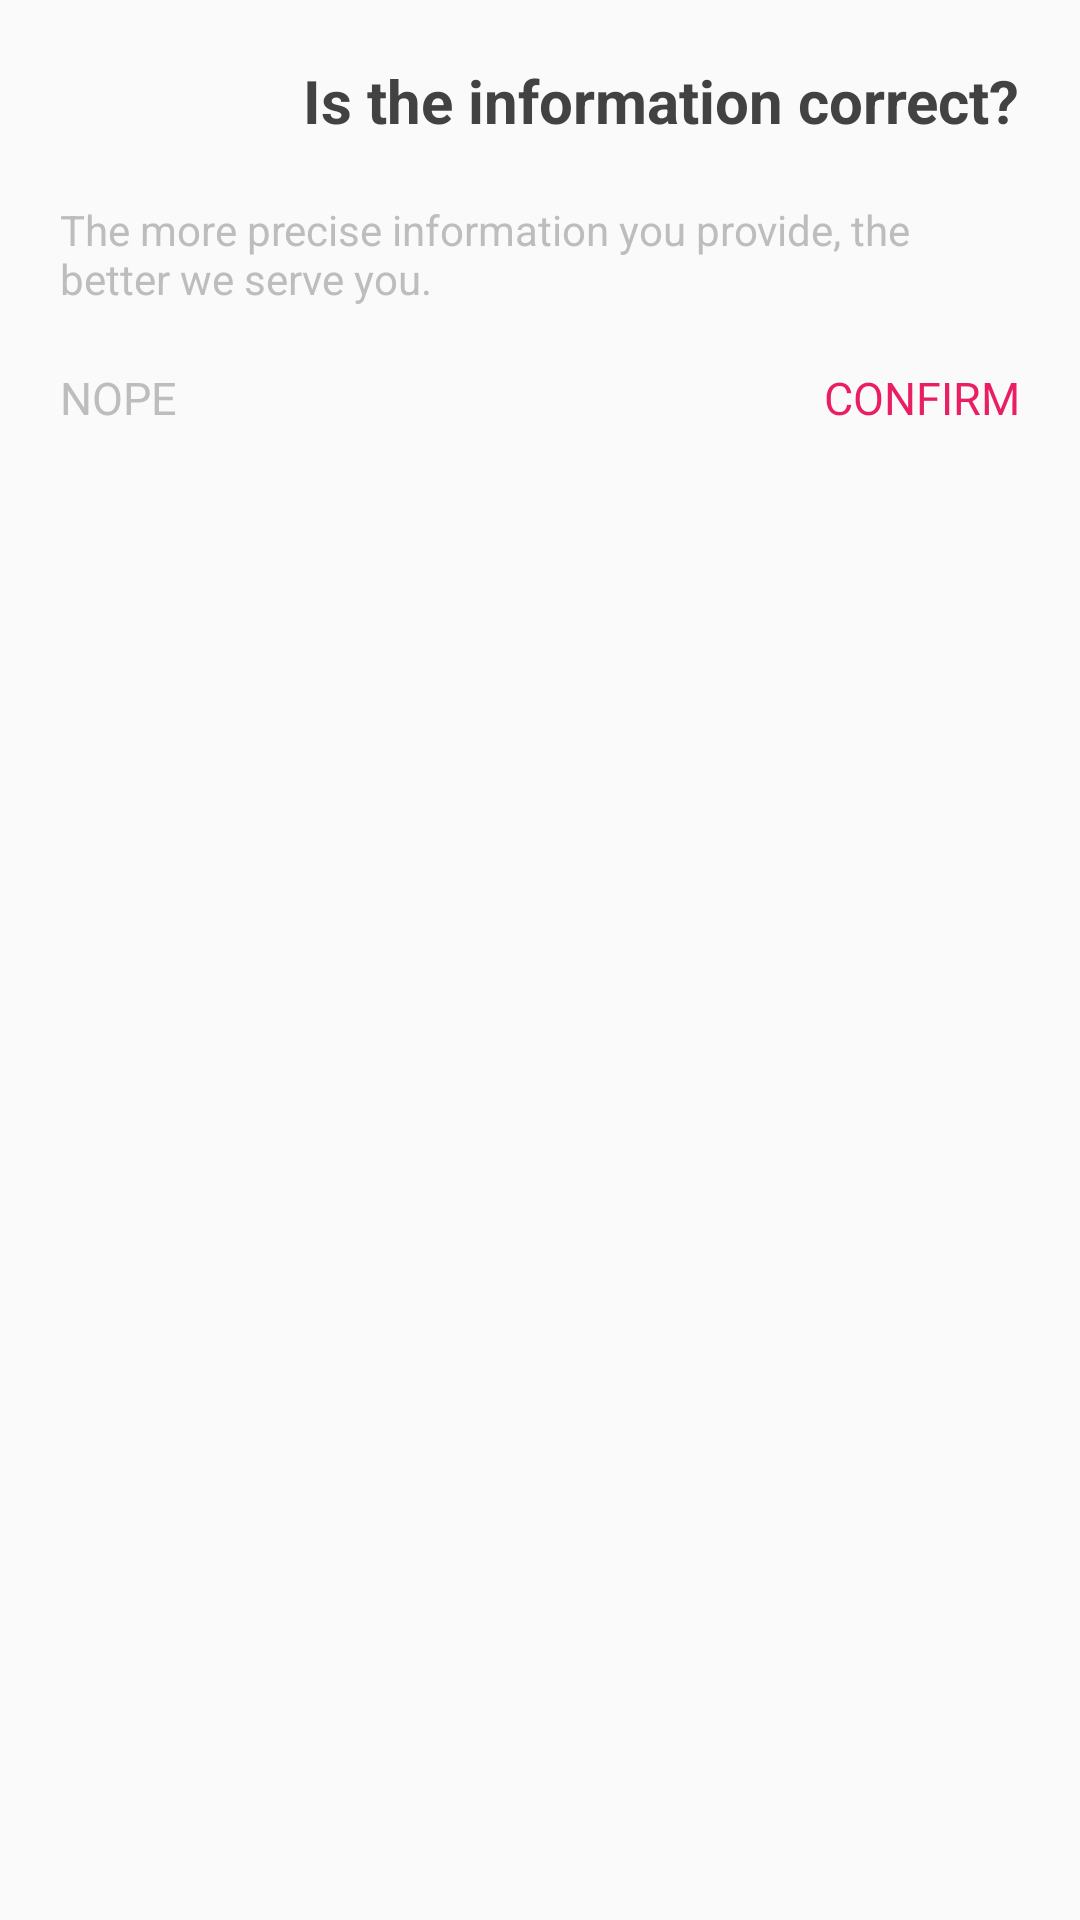

Produce the Android XML layout that renders to this screen, including the resource entries it uses.
<!-- AndroidManifest.xml: application theme AppTheme -->
<!-- res/layout/dialogbox_f1.xml -->
<?xml version="1.0" encoding="utf-8"?>
<RelativeLayout xmlns:android="http://schemas.android.com/apk/res/android"
    android:layout_width="fill_parent"
    android:layout_height="fill_parent"
    android:background="#FAFAFA">

    <TextView
        android:id="@+id/text1"
        android:layout_width="match_parent"
        android:layout_height="wrap_content"
        android:textColor="@color/secondaryText"
        android:layout_marginLeft="20dp"
        android:layout_below="@+id/title1"
        android:text="The more precise information you provide, the better we serve you."
        android:layout_marginBottom="20dp"
        android:layout_marginRight="20dp" />

    <TextView
        android:id="@+id/confirm1"
        android:layout_width="wrap_content"
        android:layout_height="wrap_content"
        android:text="CONFIRM"
        android:background="#FAFAFA"
        android:textColor="@color/primaryColor"
        android:textSize="15dp"
        android:clickable="true"
        android:layout_alignTop="@+id/dismiss1"
        android:layout_alignRight="@+id/text1"
        android:layout_alignEnd="@+id/text1"
        android:layout_marginBottom="20dp"
        android:layout_marginLeft="10dp" />

    <TextView
        android:layout_width="wrap_content"
        android:layout_height="wrap_content"
        android:textAppearance="?android:attr/textAppearanceLarge"
        android:text="Is the information correct?"
        android:id="@+id/title1"
        android:layout_alignParentRight="false"
        android:layout_alignParentEnd="true"
        android:layout_alignParentTop="true"
        android:layout_alignParentLeft="true"
        android:textColor="#424242"
        android:textSize="20dp"
        android:textStyle="bold"
        android:elevation="0dp"
        android:layout_margin="20dp" />

    <TextView
        android:layout_width="wrap_content"
        android:layout_height="wrap_content"
        android:text="NOPE"
        android:id="@+id/dismiss1"
        android:clickable="true"
        android:textColor="@color/secondaryText"
        android:textSize="15dp"
        android:layout_below="@+id/text1"
        android:layout_alignLeft="@+id/text1"
        android:layout_alignStart="@+id/text1"
        android:layout_marginBottom="20dp" />


</RelativeLayout>
<!-- resources referenced by this layout -->
<resources>
  <color name="primaryColor">#E91E63</color>
  <color name="secondaryText">#BDBDBD</color>
  <style name="AppTheme" parent="AppTheme.Base">
          
      </style>
  <style name="AppTheme.Base" parent="Theme.AppCompat.Light.NoActionBar">
          <item name="windowActionBar">false</item>
          <item name="colorPrimary">@color/primaryColor</item>
          <item name="colorPrimaryDark">@color/primaryColorDark</item>
          <item name="colorAccent">@color/accentColor</item>
      </style>
  <color name="primaryColorDark">#AD1457</color>
  <color name="accentColor">#80D8FF</color>
</resources>
